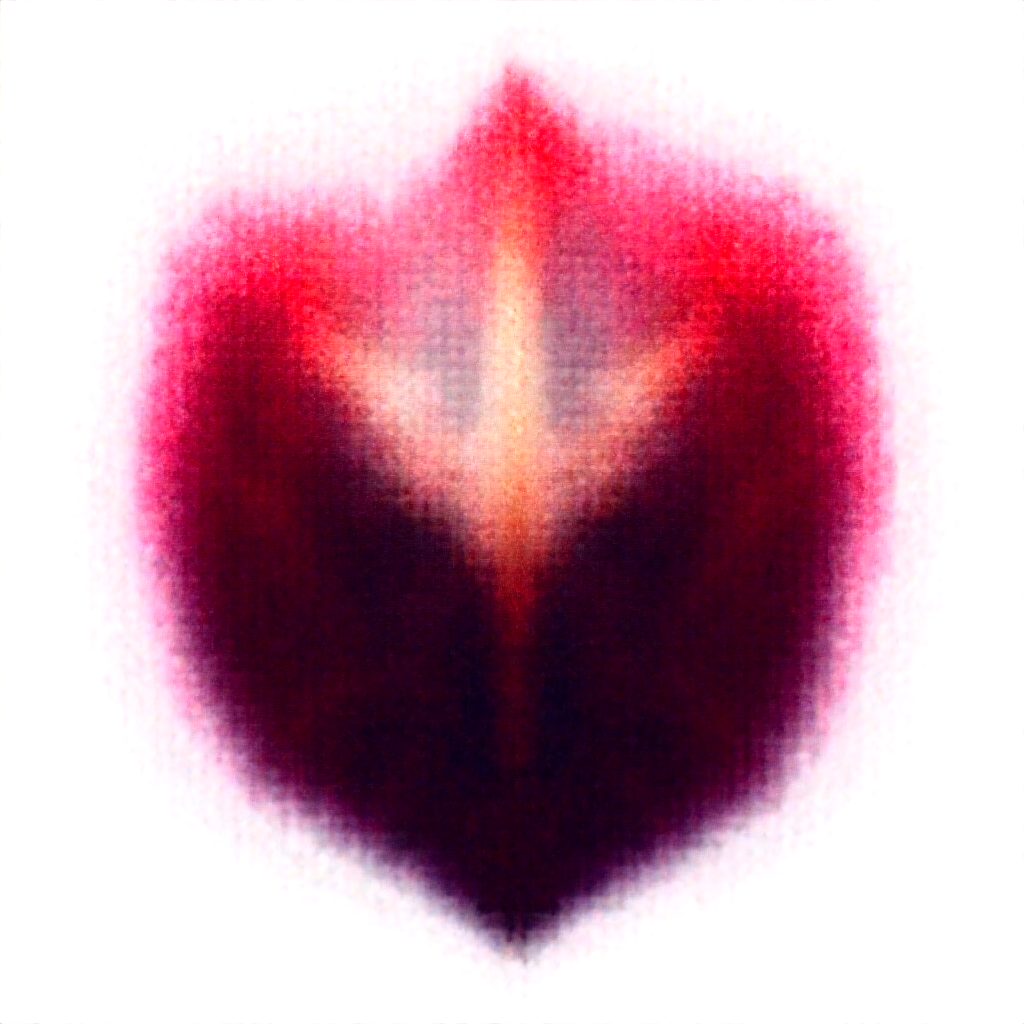
Generation parameters embedded in this image by ComfyUI (PNG 'prompt' text chunk: the API-format workflow graph, JSON):
{"1":{"class_type":"CheckpointLoaderSimple","inputs":{"ckpt_name":"FLUX1\\flux1-dev-fp8.safetensors"}},"positive":{"class_type":"CLIPTextEncode","inputs":{"text":"military faction emblem, insignia, badge, symbol, concept art, hand-painted, artistic rendering, painterly style, high quality, professional game asset","clip":["lora_2",1]}},"negative":{"class_type":"CLIPTextEncode","inputs":{"text":"low quality, amateur, placeholder, watermark","clip":["lora_2",1]}},"latent":{"class_type":"EmptyLatentImage","inputs":{"width":1024,"height":1024,"batch_size":1}},"lora_0":{"class_type":"LoraLoader","inputs":{"lora_name":"Hand-Painted_2d_Seamless_Textures-000007.safetensors","strength_model":0.7,"strength_clip":0.5599999999999999,"model":["1",0],"clip":["1",1]}},"lora_1":{"class_type":"LoraLoader","inputs":{"lora_name":"ck-Sommo-Concept-Art-000015.safetensors","strength_model":0.6,"strength_clip":0.48,"model":["lora_0",0],"clip":["lora_0",1]}},"lora_2":{"class_type":"LoraLoader","inputs":{"lora_name":"StylizedTexture_v2.safetensors","strength_model":0.5,"strength_clip":0.4,"model":["lora_1",0],"clip":["lora_1",1]}},"sampler":{"class_type":"KSampler","inputs":{"seed":42,"steps":25,"cfg":9.0,"sampler_name":"dpmpp_2m","scheduler":"karras","denoise":1.0,"model":["lora_2",0],"positive":["positive",0],"negative":["negative",0],"latent_image":["latent",0]}},"decode":{"class_type":"VAEDecode","inputs":{"samples":["sampler",0],"vae":["1",2]}},"save":{"class_type":"SaveImage","inputs":{"filename_prefix":"TG_Style_20250812_2207","images":["decode",0]}}}